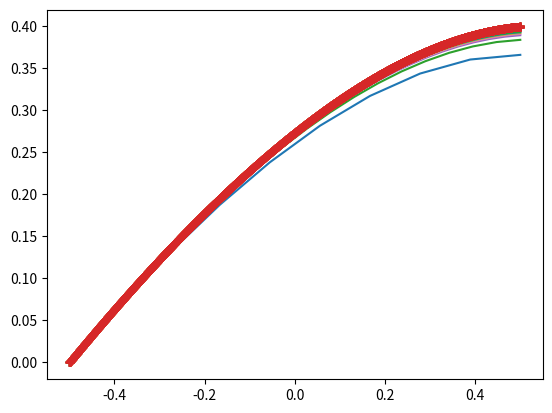
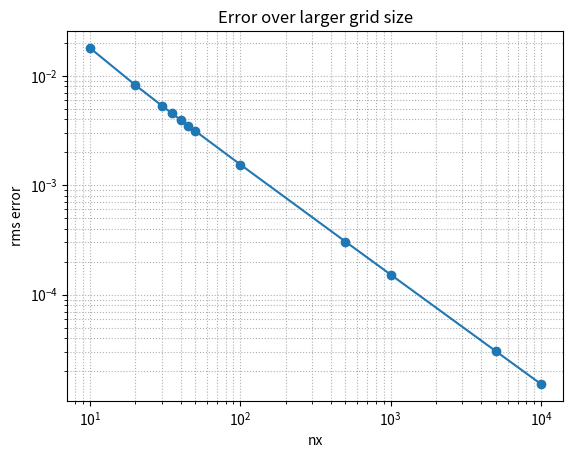

Write Python code to recreate these figures, in order.
# -*- coding: utf-8 -*-
"""
Created on Wed Oct  8 16:27:31 2025

[redacted]

Trying to finite difference solve for a different equation:
    
-d^phi/dx^2 + dphi/dx = 1

Just need to add 2nd part to matrix

"""

#import a sparse solver instead for sparse matrix
from scipy.sparse.linalg import spsolve

#added new import
from scipy.sparse import lil_matrix

from numpy import zeros, linspace, exp, abs, sqrt, log, array, mean, polyfit
import matplotlib.pyplot as plt

from time import time


#analytic solution
def anaSol(xVal, aVal, dirichlet=False):
    #computes the coefficients depending on dirichlet or neumann boundary conditions
    #I had to figure out c1 and c2 with pen and paper
    #Because length = 1, and goes from -0.5 to 0.5, these are the boundary x values
    #Boundary condition for lower x boundary is always done with Dirichlet, and phi=0, hence why c2 is the same
    #While for upper x boundary, uses aVal (whichever chosen value), where for Dirichlet, phi=aVal, but for 
    #Neumann, dphi/dx = Aval
    if dirichlet:
        c1 = (aVal - 1)/(exp(0.5)-exp(-0.5))
    else:
        c1 = (aVal - 1)/exp(0.5)    
        
    c2 = 0.5 - c1 * exp(-0.5)    

    #this is the given analytic solution
    anaSolution = c1*exp(xVal) + c2 + xVal
    
    
    return(anaSolution)


#numerical solution
def numSol(dx, M, rho, dirichlet=False):
    #Boundaries
    #Lower -- Dirichlet:0 (we always want to use zero-Dirichlet for the lower boundary)
    M[0, 0] = 1.0
    rho[0] = 0.0

    if dirichlet:
        #Upper -- Dirichlet
        #Use constant value, same as lower bounds
        M[-1, -1] = 1.0
    else:
        #Use Neumann boundary for lower, meaning a constant gradient (constant rho value)
        #Neumann upper boundary uses forward difference formula instead of backward difference.
        #This means signs are swapped
        M[-1, -1] = 1./dx
        M[-1, -2] = -1./dx
        

    #change the format of M from lil to CSR so spsolve can work
    M = M.tocsr()
    
    #include times before and after so we can find the difference
    t1 = time()
        
    #Solve for rho!
    solution = spsolve(M, rho)
    t2 = time()
    
    print('Time taken to solve: '+ str(t2-t1))
    #Substitute solution back in to calculate rhs vector (rho)
    rhocheck = M.dot(solution)

    #Print the error - use abs for full value and find difference between check (calculated) value and defined value
    print('Max absolute error is {num}'.format(num=abs(rhocheck[1:-1]-rho[1:-1]).max()))
    
    
    return solution



#Parameters, run solve funcs, and error between numerical and analytic
def solve(nx, aVal=0.05, dirichlet=False):
    #Length of whole thing we are integrating over
    length = 1.0
    #Number of points is passed in as nx
    #Set of interval numbers (x values) in between the length (-L/2 and L/2)
    xVal = linspace(-length/2, length/2, num=nx)
    #Setting the spacing of element we are integrating over
    #Each spacing between the x values is the same, so just using first one
    dx = xVal[1] - xVal[0]

    #Create the (here, square) empty (sparse type) matrix operator M of dimensions nx
    M = lil_matrix((nx, nx))

    #Define the rhs vector, rho. We want to compare our solution to this
    rho = zeros(nx) + 1.0

    #Set the elements in the matrix but skip boundary conditions
    #Elements are determined by the second order difference formula
    for i in range(1, nx-1):
        # sets previous value (A)
        M[i, i-1] = -1.0/dx**2 - 0.5/dx
        # Sets current value (B)
        M[i, i]   =  2.0/dx**2
        # Sets following value (C)
        M[i, i+1] = -1.0/dx**2 + 0.5/dx

    #true for dirichlet, false for neumann (controlled by caller)
    dirichlet = False
    
    #upper boundary condition value is passed as aVal
    rho[-1] = aVal

    #Solve for numeric and analytic solutions
    numeric = numSol(dx, M, rho, dirichlet)
    analytic = anaSol(xVal, aVal, dirichlet)
    
    plt.plot(xVal, numeric, '-')
    plt.plot(xVal, analytic, '+')
    plt.show()

    #calculate the rms error (use mean because otherwise it's absolute pointwise error)
    rms = sqrt(mean((analytic - numeric)**2))
    
    
    return xVal, numeric, analytic, rms



#Want to plot rms error vs nx to show how error changes for bigger grid sizes (split into more points)
nx_values = array([10,20,30,35,40,45,50,100,500,1000,5000,10000])
errors = []
for nx in nx_values:
    #solve for each mesh size
    x, numericSolution, analyticSolution, rms = solve(int(nx), aVal=0.05, dirichlet=False)
    errors.append(rms)


#Plot errors
plt.figure()
plt.loglog(nx_values, errors, '-o')
plt.xlabel('nx')
plt.ylabel('rms error')
plt.title('Error over larger grid size')
plt.grid(True, which='both', ls=':')
plt.show()

#Fit log to get error over grid sizes in number
coeffs = polyfit(log(nx_values), log(errors), 1)
print('Error scales with order ~', coeffs[0])